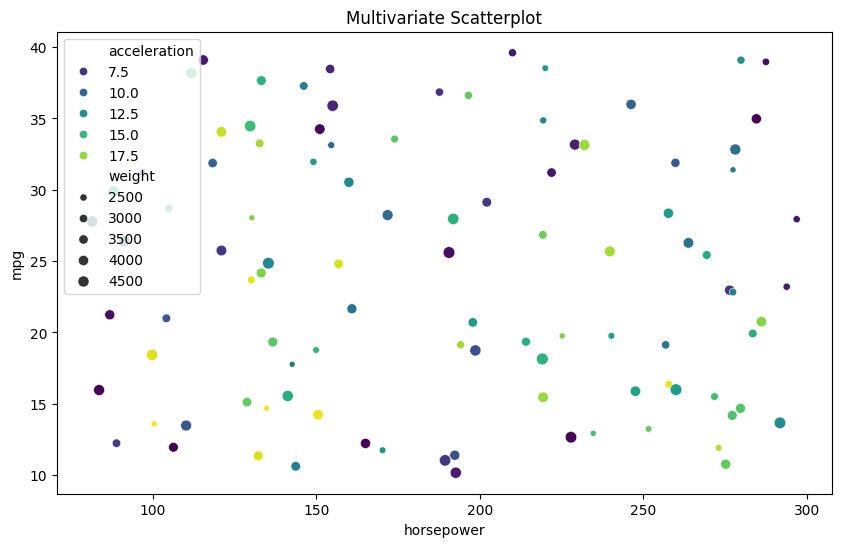
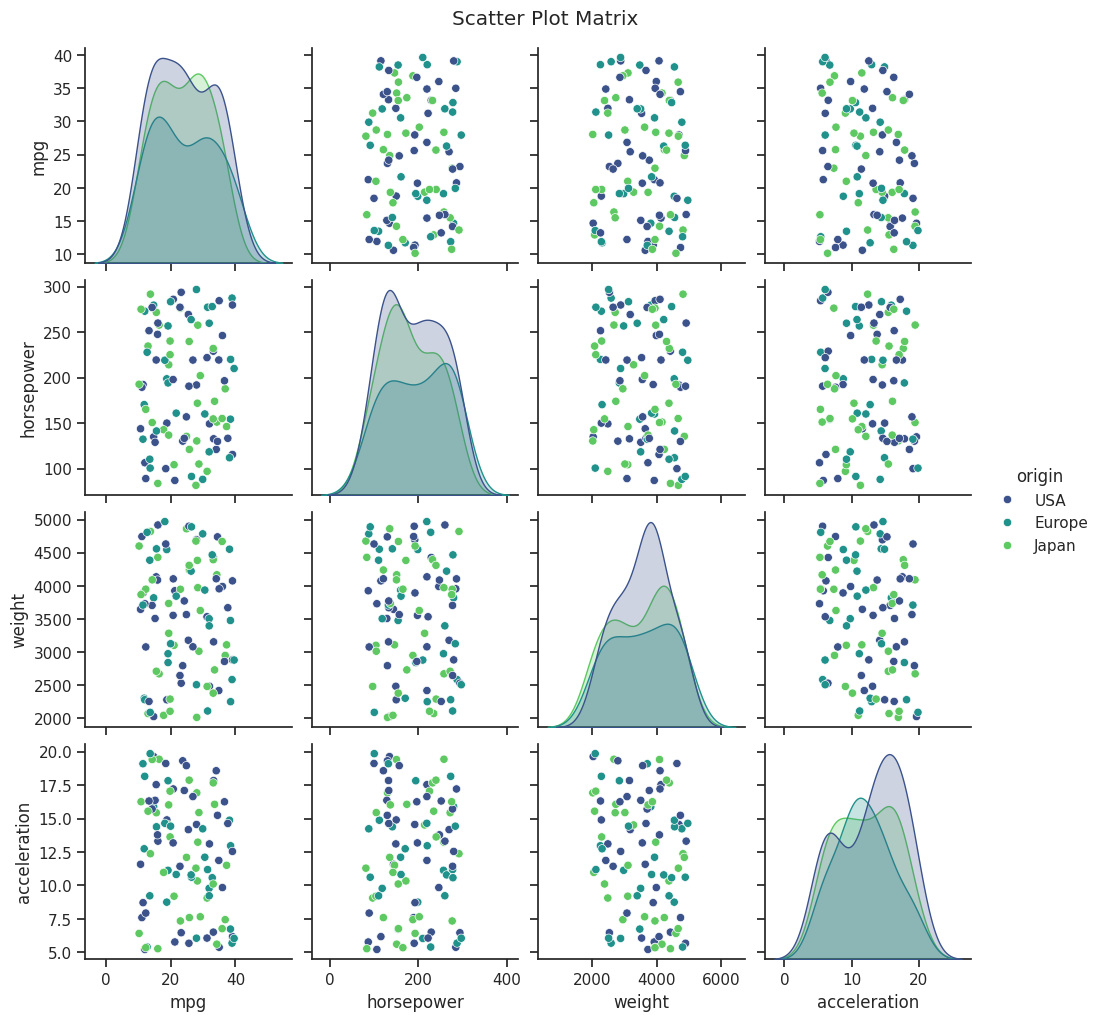

Reproduce these figures in Python, in order.
import numpy as np
import pandas as pd
import seaborn as sns
import matplotlib.pyplot as plt
np.random.seed(42)
n_samples = 100
car_data = pd.DataFrame({
    'mpg': np.random.uniform(10, 40, n_samples),
    'horsepower': np.random.uniform(80, 300, n_samples),
    'weight': np.random.uniform(2000, 5000, n_samples),
    'acceleration': np.random.uniform(5, 20, n_samples),
    'origin': np.random.choice(['USA', 'Europe', 'Japan'], n_samples)
})
print(car_data.head())
plt.figure(figsize=(10, 6))
sns.scatterplot(x='horsepower', y='mpg', hue='acceleration', size='weight', data=car_data, palette='viridis')
plt.title('Multivariate Scatterplot')
plt.show()

sns.set(style="ticks")
sns.pairplot(car_data, vars=['mpg', 'horsepower', 'weight', 'acceleration'], hue='origin', palette='viridis')
plt.suptitle("Scatter Plot Matrix", y=1.02)
plt.show()
